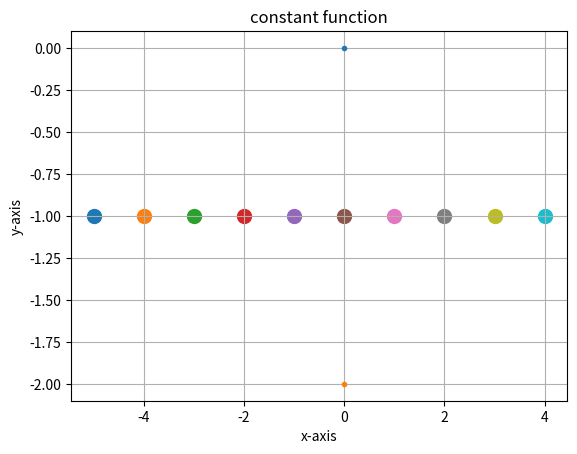

Here is the Python script that generated this plot:
#Three lines to make our compiler able to draw:
import sys
import math
import matplotlib.pyplot as plt


X=range(-5,5)



def constantBntve1():
    return -1
plt.title("constant function")
plt.xlabel("x-axis")
plt.ylabel("y-axis")
plt.plot([0], marker = '.')
plt.plot([-2], marker = '.')
for x in X:
    plt.scatter([x],[constantBntve1()],s=100)
plt.grid()
plt.show()


#Two  lines to make our compiler able to draw:
plt.savefig(sys.stdout.buffer)
sys.stdout.flush()